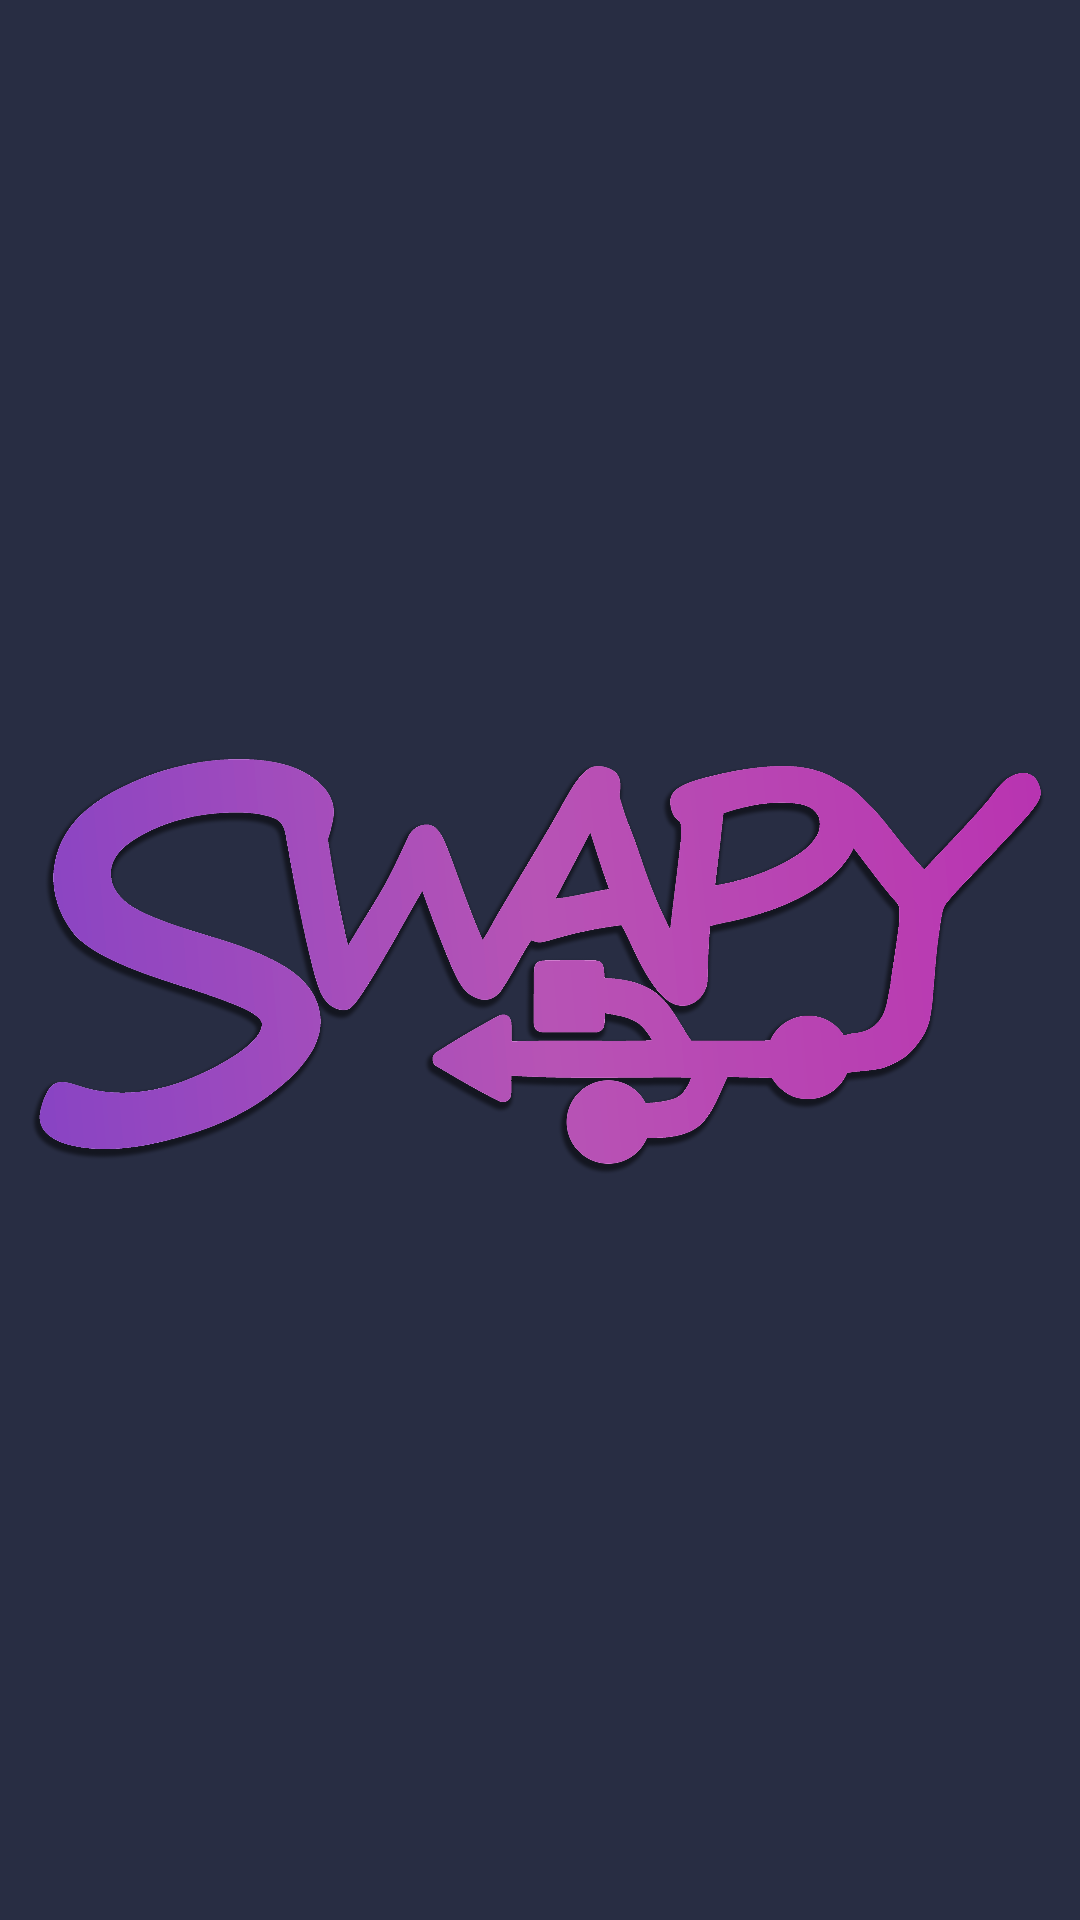

This screen was rendered from an Android layout file. Write that file and the resources it references.
<!-- AndroidManifest.xml: application theme AppTheme -->
<!-- res/layout/activity_splash.xml -->
<?xml version="1.0" encoding="utf-8"?>
<androidx.constraintlayout.widget.ConstraintLayout xmlns:android="http://schemas.android.com/apk/res/android"
    xmlns:app="http://schemas.android.com/apk/res-auto"
    xmlns:tools="http://schemas.android.com/tools"
    android:layout_width="match_parent"
    android:layout_height="match_parent"
    android:background="@color/colorFragmentBG"
    tools:context=".SplashActivity">


    <ImageView
        android:id="@+id/imageView"
        android:layout_width="wrap_content"
        android:layout_height="wrap_content"
        app:layout_constraintBottom_toBottomOf="parent"
        app:layout_constraintEnd_toEndOf="parent"
        app:layout_constraintStart_toStartOf="parent"
        app:layout_constraintTop_toTopOf="parent"
        app:srcCompat="@drawable/swapy" />
</androidx.constraintlayout.widget.ConstraintLayout>
<!-- resources referenced by this layout -->
<resources>
  <color name="colorFragmentBG">#282D43</color>
  <!-- drawable swapy: png bitmap (drawable-hdpi, 315427 bytes) -->
  <style name="AppTheme" parent="Theme.AppCompat.NoActionBar">
          
          <item name="colorPrimary">@color/colorPrimary</item>
          <item name="colorPrimaryDark">@color/colorPrimaryDark</item>
          <item name="colorAccent">@color/colorWhiteTransparent</item>
          <item name="colorControlActivated">@color/colorWhiteTransparent</item>
          <item name="android:editTextColor">@color/colorWhite80</item>
          <item name="android:textColorHint">@color/colorWhiteTransparent</item>
          <item name="colorControlHighlight">@color/colorIcon</item>
          <item name="colorControlNormal">@color/colorTransparent</item>
  
      </style>
  <color name="colorPrimary">#202539</color>
  <color name="colorPrimaryDark">#202539</color>
  <color name="colorWhiteTransparent">#80FFFFFF</color>
  <color name="colorWhite80">#CCFFFFFF</color>
  <color name="colorIcon">#8E4DB7</color>
  <color name="colorTransparent">#00FFFFFF</color>
</resources>
